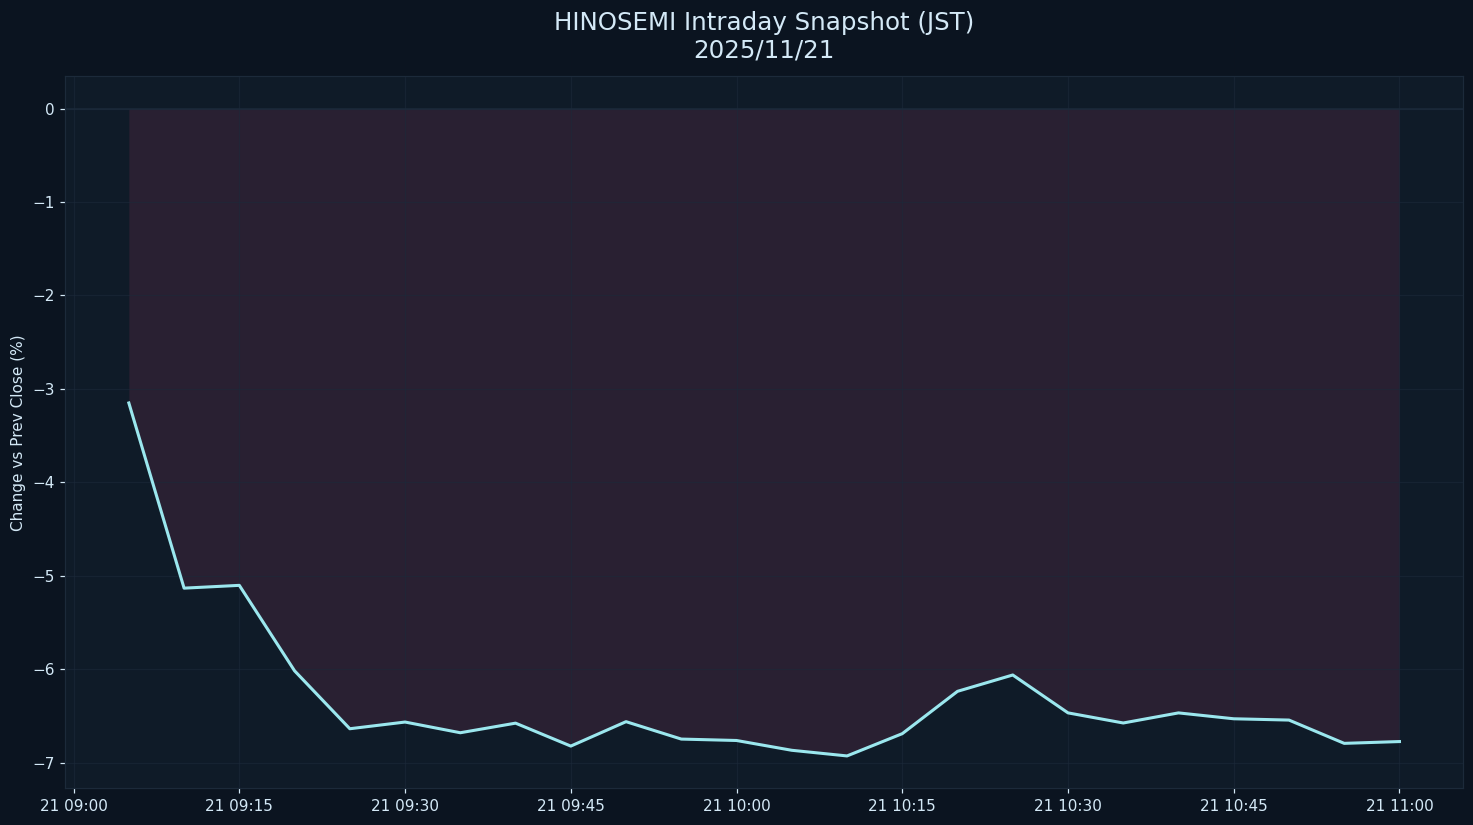

Values plotted in this chart, from the file beside it:
datetime_jst, pct
2025-11-21 09:05:00+09:00, -3.152
2025-11-21 09:10:00+09:00, -5.134
2025-11-21 09:15:00+09:00, -5.104
2025-11-21 09:20:00+09:00, -6.019
2025-11-21 09:25:00+09:00, -6.639
2025-11-21 09:30:00+09:00, -6.567
2025-11-21 09:35:00+09:00, -6.682
2025-11-21 09:40:00+09:00, -6.579
2025-11-21 09:45:00+09:00, -6.824
2025-11-21 09:50:00+09:00, -6.563
2025-11-21 09:55:00+09:00, -6.749
2025-11-21 10:00:00+09:00, -6.764
2025-11-21 10:05:00+09:00, -6.869
2025-11-21 10:10:00+09:00, -6.93
2025-11-21 10:15:00+09:00, -6.691
2025-11-21 10:20:00+09:00, -6.238
2025-11-21 10:25:00+09:00, -6.063
2025-11-21 10:30:00+09:00, -6.469
2025-11-21 10:35:00+09:00, -6.577
2025-11-21 10:40:00+09:00, -6.469
2025-11-21 10:45:00+09:00, -6.532
2025-11-21 10:50:00+09:00, -6.546
2025-11-21 10:55:00+09:00, -6.795
2025-11-21 11:00:00+09:00, -6.776
